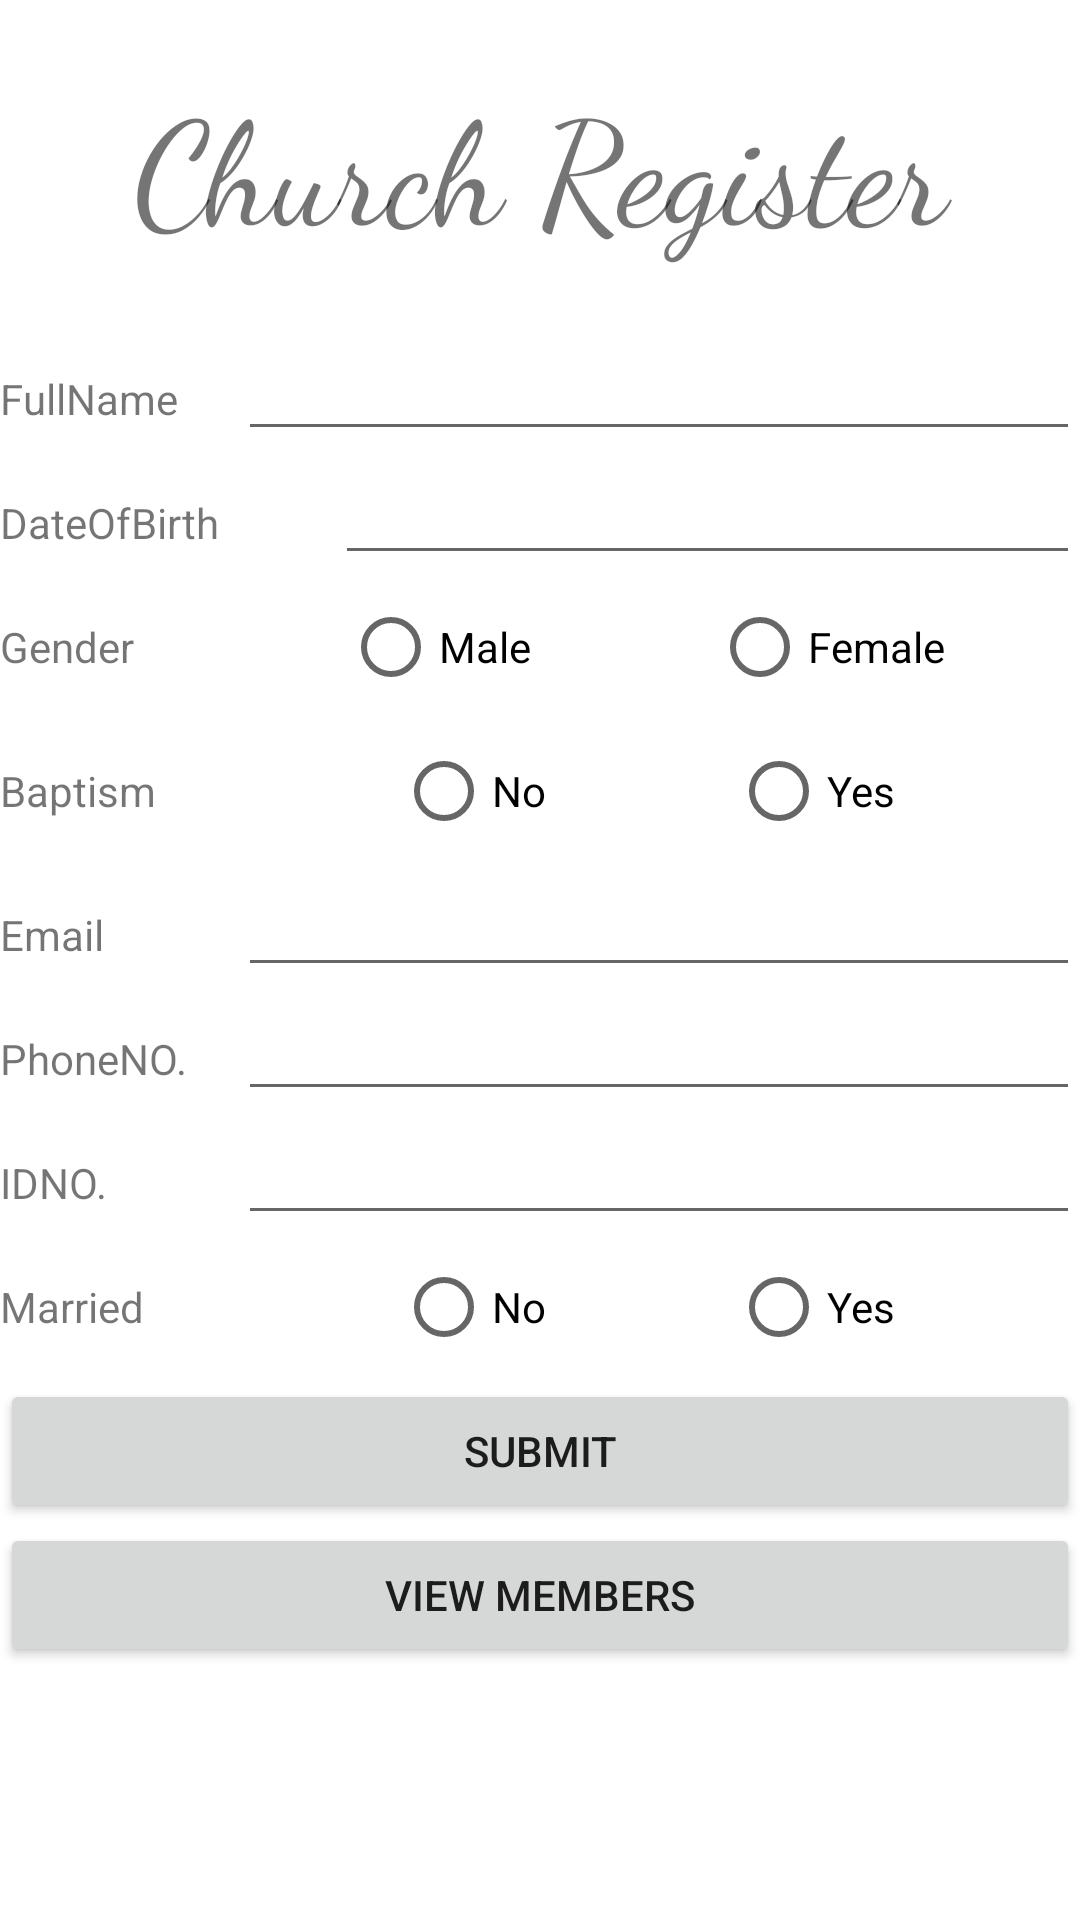

Here is an Android app screen rendered from its layout file. Give the layout XML and the strings, colors and styles it references.
<!-- AndroidManifest.xml: application theme Theme.ChurchRegister -->
<!-- res/layout/activity_main.xml -->
<?xml version="1.0" encoding="utf-8"?>
<LinearLayout xmlns:android="http://schemas.android.com/apk/res/android"
    xmlns:app="http://schemas.android.com/apk/res-auto"
    xmlns:tools="http://schemas.android.com/tools"
    android:layout_width="match_parent"
    android:layout_height="match_parent"
    android:layout_margin="10dp"
    android:orientation="vertical"
    tools:context=".MainActivity">

    <ScrollView
        android:layout_width="match_parent"
        android:layout_height="match_parent">

        <LinearLayout
            android:layout_width="match_parent"
            android:layout_height="wrap_content"
            android:orientation="vertical">

            <TextView
                android:id="@+id/title"
                android:layout_width="match_parent"
                android:layout_height="109dp"
                android:fontFamily="cursive"
                android:gravity="center"
                android:text="Church Register"
                android:textSize="48sp" />

            <LinearLayout
                android:layout_width="match_parent"
                android:layout_height="match_parent"
                android:orientation="horizontal">

                <TextView
                    android:id="@+id/textView"
                    android:layout_width="9dp"
                    android:layout_height="wrap_content"
                    android:layout_weight="1"
                    android:text="FullName" />

                <EditText
                    android:id="@+id/txt_name"
                    android:layout_width="wrap_content"
                    android:layout_height="wrap_content"
                    android:layout_weight="1"
                    android:ems="10"
                    android:inputType="textPersonName"
                    tools:ignore="TouchTargetSizeCheck" />
            </LinearLayout>

            <LinearLayout
                android:layout_width="match_parent"
                android:layout_height="match_parent"
                android:orientation="horizontal">

                <TextView
                    android:id="@+id/textView1"
                    android:layout_width="wrap_content"
                    android:layout_height="wrap_content"
                    android:layout_weight="1"
                    android:text="DateOfBirth" />

                <EditText
                    android:id="@+id/txt_dob"
                    android:layout_width="wrap_content"
                    android:layout_height="wrap_content"
                    android:layout_weight="1"
                    android:ems="10"
                    android:inputType="textPersonName"
                    tools:ignore="TouchTargetSizeCheck" />
            </LinearLayout>

            <LinearLayout
                android:layout_width="match_parent"
                android:layout_height="match_parent"
                android:orientation="horizontal">

                <TextView
                    android:id="@+id/textView7"
                    android:layout_width="9dp"
                    android:layout_height="match_parent"
                    android:layout_weight="1"
                    android:gravity="center_vertical"
                    android:text="Gender" />

                <RadioGroup
                    android:id="@+id/gender"
                    android:layout_width="wrap_content"
                    android:layout_height="wrap_content"
                    android:layout_weight="1"
                    android:orientation="horizontal">

                    <RadioButton
                        android:id="@+id/radio_male"
                        android:layout_width="match_parent"
                        android:layout_height="wrap_content"
                        android:layout_weight="1"
                        android:text="Male" />

                    <RadioButton
                        android:id="@+id/radio_female"
                        android:layout_width="match_parent"
                        android:layout_height="wrap_content"
                        android:layout_weight="1"
                        android:text="Female" />
                </RadioGroup>

            </LinearLayout>


            <LinearLayout
                android:layout_width="match_parent"
                android:layout_height="wrap_content"
                android:orientation="horizontal">

                <TextView
                    android:id="@+id/textView2"
                    android:layout_width="9dp"
                    android:layout_height="match_parent"
                    android:layout_weight="1"
                    android:gravity="center_vertical"
                    android:text="Baptism" />

                <RadioGroup
                    android:id="@+id/baptism"
                    android:layout_width="wrap_content"
                    android:layout_height="wrap_content"
                    android:layout_weight="1"
                    android:orientation="horizontal">

                    <RadioButton
                        android:id="@+id/baptism_yes"
                        android:layout_width="wrap_content"
                        android:layout_height="wrap_content"
                        android:layout_weight="1"
                        android:text="No" />

                    <RadioButton
                        android:id="@+id/baptism_no"
                        android:layout_width="wrap_content"
                        android:layout_height="wrap_content"
                        android:layout_weight="1"
                        android:text="Yes" />
                </RadioGroup>

            </LinearLayout>

            <LinearLayout
                android:layout_width="match_parent"
                android:layout_height="match_parent"
                android:orientation="horizontal">

                <TextView
                    android:id="@+id/textView4"
                    android:layout_width="9dp"
                    android:layout_height="wrap_content"
                    android:layout_weight="1"
                    android:text="Email" />

                <EditText
                    android:id="@+id/txt_email"
                    android:layout_width="wrap_content"
                    android:layout_height="wrap_content"
                    android:layout_weight="1"
                    android:ems="10"
                    android:inputType="textPersonName"
                    tools:ignore="TouchTargetSizeCheck" />
            </LinearLayout>

            <LinearLayout
                android:layout_width="match_parent"
                android:layout_height="match_parent"
                android:orientation="horizontal">

                <TextView
                    android:id="@+id/textView5"
                    android:layout_width="9dp"
                    android:layout_height="wrap_content"
                    android:layout_weight="1"
                    android:text="PhoneNO." />

                <EditText
                    android:id="@+id/txt_phone"
                    android:layout_width="wrap_content"
                    android:layout_height="wrap_content"
                    android:layout_weight="1"
                    android:ems="10"
                    android:inputType="textPersonName"
                    tools:ignore="TouchTargetSizeCheck" />
            </LinearLayout>

            <LinearLayout
                android:layout_width="match_parent"
                android:layout_height="match_parent"
                android:orientation="horizontal">

                <TextView
                    android:id="@+id/textView8"
                    android:layout_width="9dp"
                    android:layout_height="wrap_content"
                    android:layout_weight="1"
                    android:text="IDNO." />

                <EditText
                    android:id="@+id/txt_idno"
                    android:layout_width="wrap_content"
                    android:layout_height="wrap_content"
                    android:layout_weight="1"
                    android:ems="10"
                    android:inputType="textPersonName"
                    tools:ignore="TouchTargetSizeCheck" />
            </LinearLayout>

            <LinearLayout
                android:layout_width="match_parent"
                android:layout_height="match_parent"
                android:orientation="horizontal">

                <TextView
                    android:id="@+id/textView6"
                    android:layout_width="9dp"
                    android:layout_height="match_parent"
                    android:layout_weight="1"
                    android:gravity="center_vertical"
                    android:text="Married" />

                <RadioGroup
                    android:id="@+id/marriage"
                    android:layout_width="wrap_content"
                    android:layout_height="wrap_content"
                    android:layout_weight="1"
                    android:orientation="horizontal">

                    <RadioButton
                        android:id="@+id/marriage_no"
                        android:layout_width="wrap_content"
                        android:layout_height="wrap_content"
                        android:layout_weight="1"
                        android:text="No" />

                    <RadioButton
                        android:id="@+id/marriage_yes"
                        android:layout_width="wrap_content"
                        android:layout_height="wrap_content"
                        android:layout_weight="1"
                        android:text="Yes" />
                </RadioGroup>

            </LinearLayout>

            <Button
                android:id="@+id/btn_save"
                android:layout_width="match_parent"
                android:layout_height="wrap_content"
                android:text="Submit" />

            <Button
                android:id="@+id/btn_view"
                android:layout_width="match_parent"
                android:layout_height="wrap_content"
                android:text="View Members" />
        </LinearLayout>
    </ScrollView>

</LinearLayout>
<!-- resources referenced by this layout -->
<resources>
  <style name="Theme.ChurchRegister" parent="Theme.MaterialComponents.DayNight.DarkActionBar">
          
          <item name="colorPrimary">@color/purple_500</item>
          <item name="colorPrimaryVariant">@color/purple_700</item>
          <item name="colorOnPrimary">@color/white</item>
          
          <item name="colorSecondary">@color/teal_200</item>
          <item name="colorSecondaryVariant">@color/teal_700</item>
          <item name="colorOnSecondary">@color/black</item>
          
          <item name="android:statusBarColor" tools:targetApi="l">?attr/colorPrimaryVariant</item>
          
      </style>
  <!-- not gathered from this repository: default colours our renderer supplied (Android Studio template values) -->
  <color name="purple_500">#FF6200EE</color>
  <color name="purple_700">#FF3700B3</color>
  <color name="teal_200">#FF03DAC5</color>
  <color name="teal_700">#FF018786</color>
  <color name="black">#FF000000</color>
  <color name="white">#FFFFFFFF</color>
</resources>
